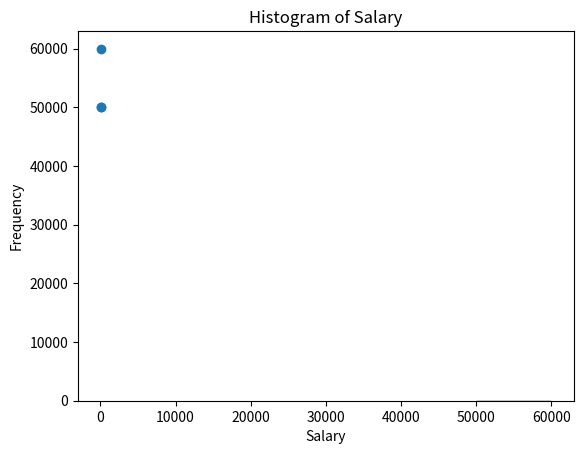
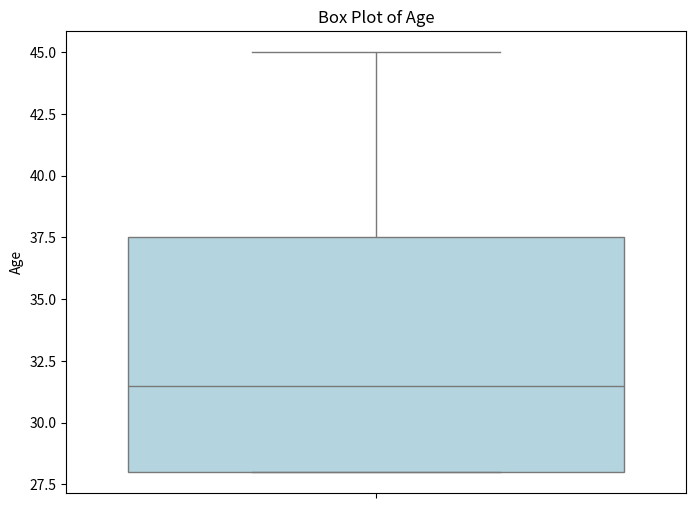

Python code for these plots, in order:
import pandas as pd
import numpy as np
import matplotlib.pyplot as plt
import seaborn as sns

data = {
    'ID': [1, 2, 3, 4, 5],
    'Name': ['John Doe', 'Jane Smith', 'John Doe', 'Emily Wong', np.nan],
    'Age': [28, np.nan, 28, 45, 35],
    'Salary': [50000, 55000, 50000, np.nan, 60000],
    'City': ['New York', 'San Francisco', 'New York', 'Los Angeles', 'Chicago']
}

df = pd.DataFrame(data)
df['Age'].fillna(df['Age'].mean(), inplace=True)
df['Salary'].fillna(df['Salary'].mean(), inplace=True)
df['Name'].fillna('Unknown', inplace=True)
df.drop_duplicates(inplace=True)

metadata = {
    "Rows": df.shape[0],
    "Columns": df.shape[1],
    "Columns Info": df.dtypes,
    "Null Values": df.isnull().sum()
}
print("\nDataset Metadata:\n", metadata)

summary = df.describe()
print("Statistical Summary:\n", summary)

plt.plot(df['Age'], df['Salary'], color='green')
plt.xlabel('Age')
plt.ylabel('Salary')
plt.title('Line Plot: Age vs Salary')
plt.show()

plt.scatter(df['Age'], df['Salary'])
plt.xlabel('Age')
plt.ylabel('Salary')
plt.title('Scatter Plot: Age vs Salary')
plt.show()

plt.hist(df['Age'])
plt.xlabel('Age')
plt.ylabel('Frequency')
plt.title('Histogram of Age')
plt.show()

plt.hist(df['Salary'], bins=10, edgecolor='black')
plt.xlabel('Salary')
plt.ylabel('Frequency')
plt.title('Histogram of Salary')
plt.show()

plt.figure(figsize=(8, 6))
sns.boxplot(data=df, y='Age', color='lightblue')
plt.title('Box Plot of Age')
plt.ylabel('Age')
plt.show()
